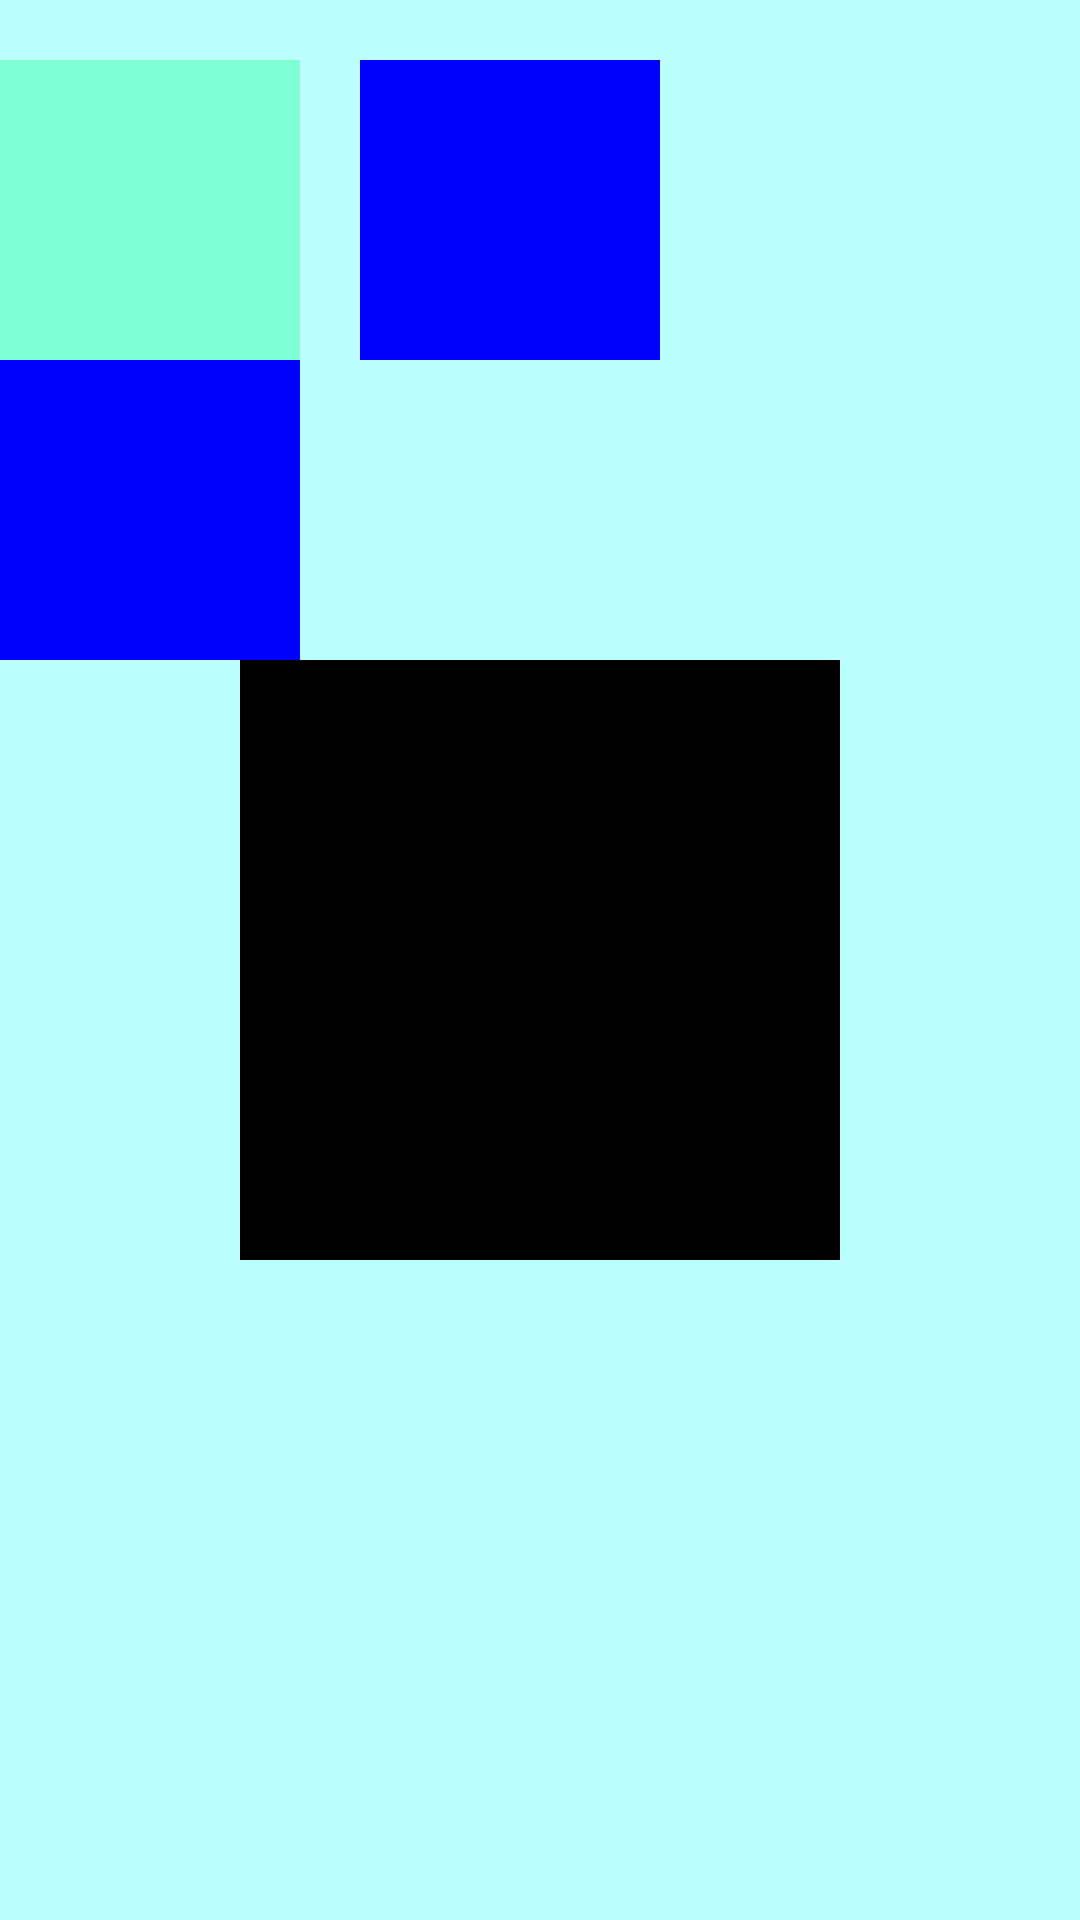

The Android layout XML behind this screen, and the referenced resources:
<!-- AndroidManifest.xml: application theme Theme.Layout_demo -->
<!-- res/layout/activity_relativelayout1.xml -->
<?xml version="1.0" encoding="utf-8"?>
<RelativeLayout xmlns:android="http://schemas.android.com/apk/res/android"
    xmlns:tools="http://schemas.android.com/tools"
    android:layout_width="match_parent"
    android:layout_height="match_parent"
    android:layout_margin="30dp"
    android:paddingTop="20dp"
    android:background="#BBFFFF">

    <View
        android:id="@+id/view_1"
        android:layout_width="200dp"
        android:layout_height="200dp"
        android:layout_centerInParent="true"
        android:background="#000000">

    </View>

    <View
        android:id="@+id/view_2"
        android:layout_width="100dp"
        android:layout_height="100dp"
        android:background="#7FFFD4">

    </View>
    <View
        android:id="@+id/view_3"
        android:layout_width="100dp"
        android:layout_height="100dp"
        android:layout_toRightOf="@+id/view_2"
        android:layout_marginLeft="20dp"
        android:background="#0000ff">

    </View>
    <View
        android:id="@+id/view_4"
        android:layout_width="100dp"
        android:layout_height="100dp"
        android:layout_below="@+id/view_2"
        android:background="#0000ff">

    </View>

</RelativeLayout>
<!-- resources referenced by this layout -->
<resources>
  <style name="Theme.Layout_demo" parent="android:Theme.Material.Light.NoActionBar" />
</resources>
